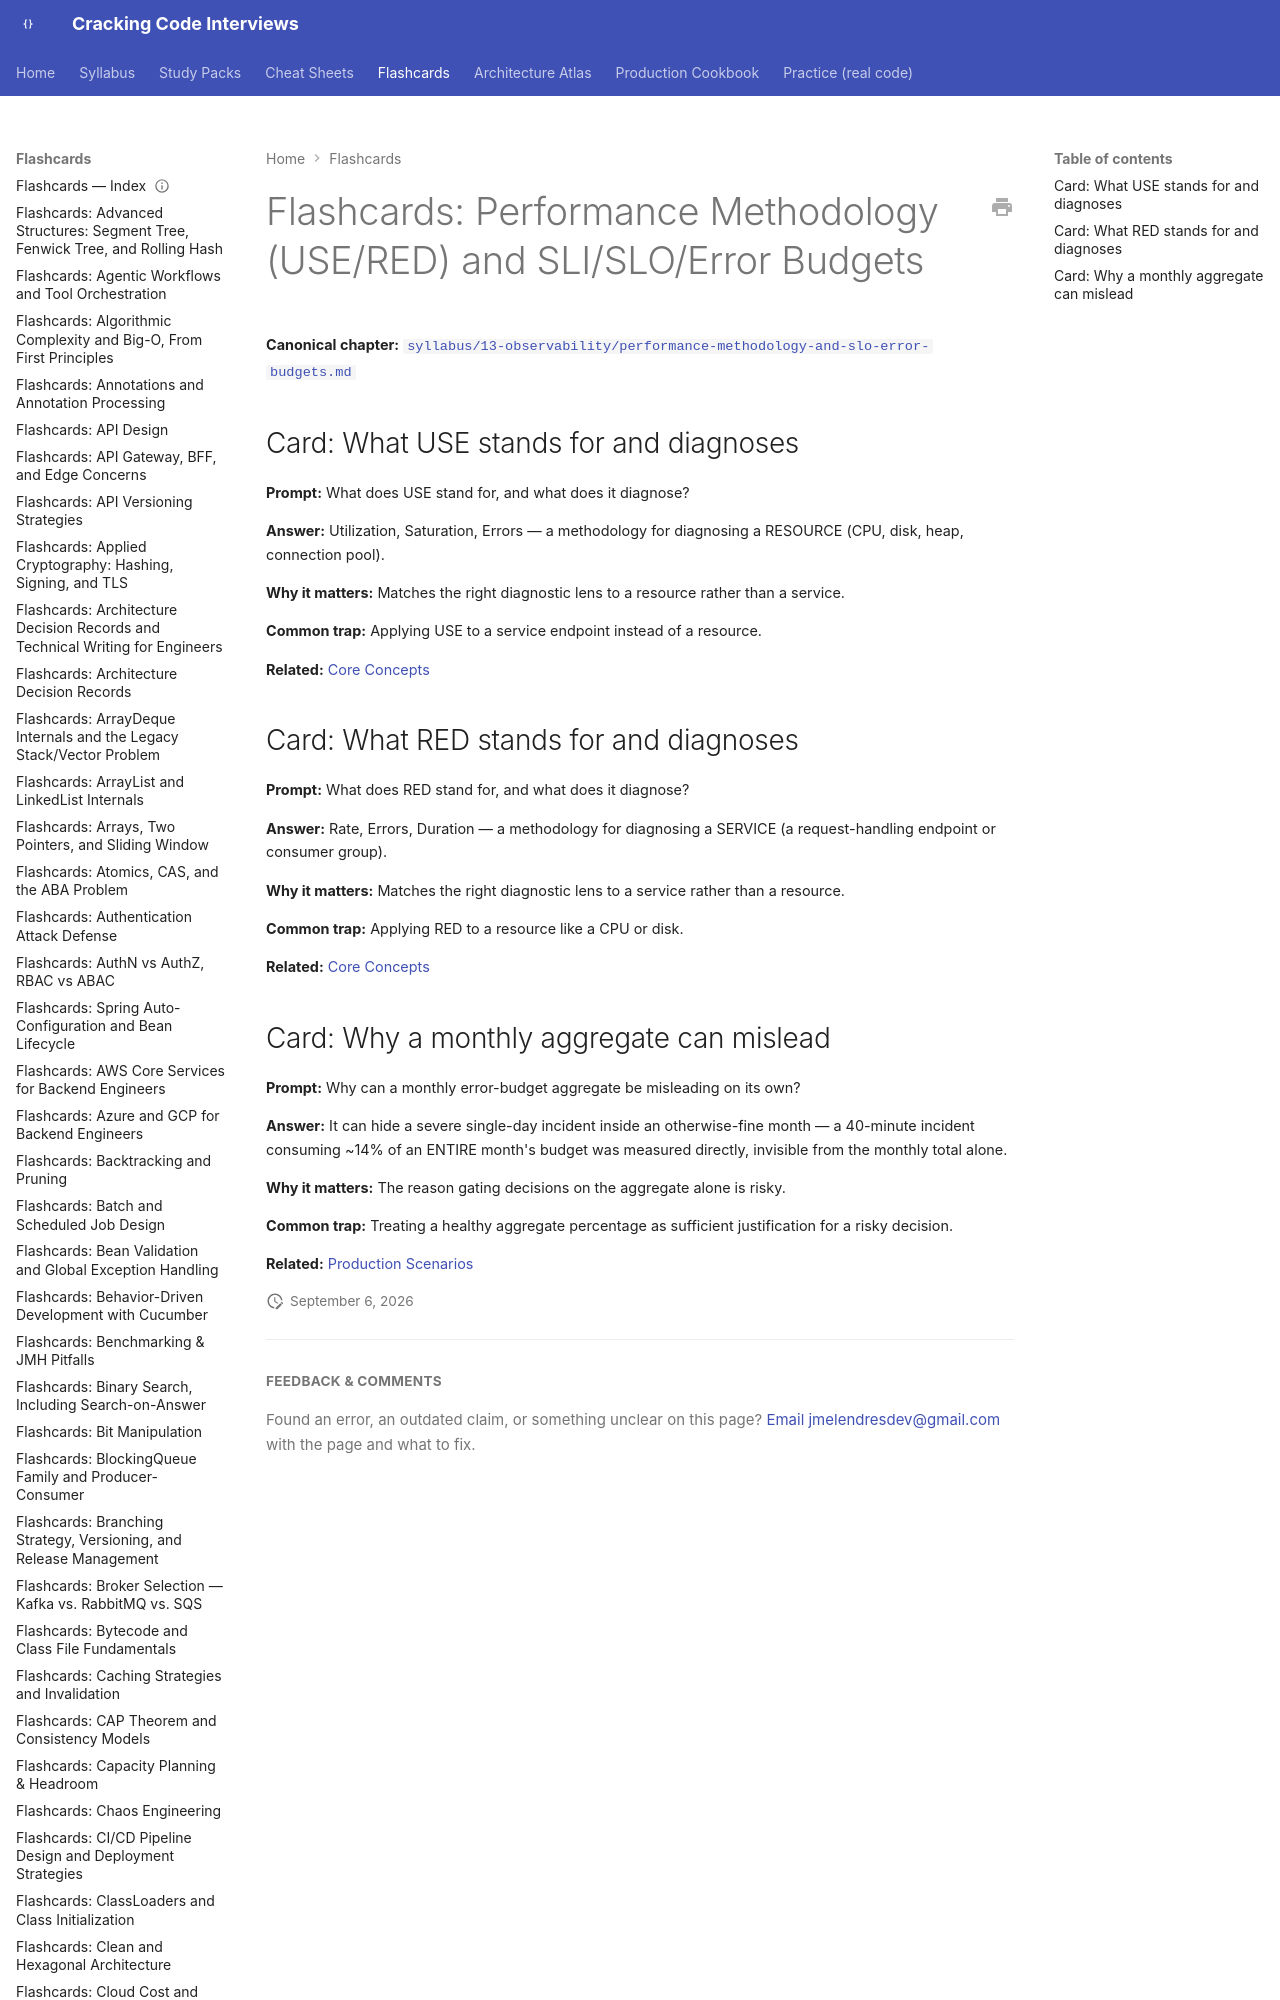

repository: JuanMelendres/cracking-code-interviews · page: flashcards/performance-methodology-and-slo-error-budgets/index.html · generator: mkdocs

---
title: "Flashcards: Performance Methodology (USE/RED) and SLI/SLO/Error Budgets"
slug: performance-methodology-and-slo-error-budgets
document_type: flashcard-deck
domain: performance
topic_id: T-1206
canonical: ../syllabus/13-observability/performance-methodology-and-slo-error-budg
